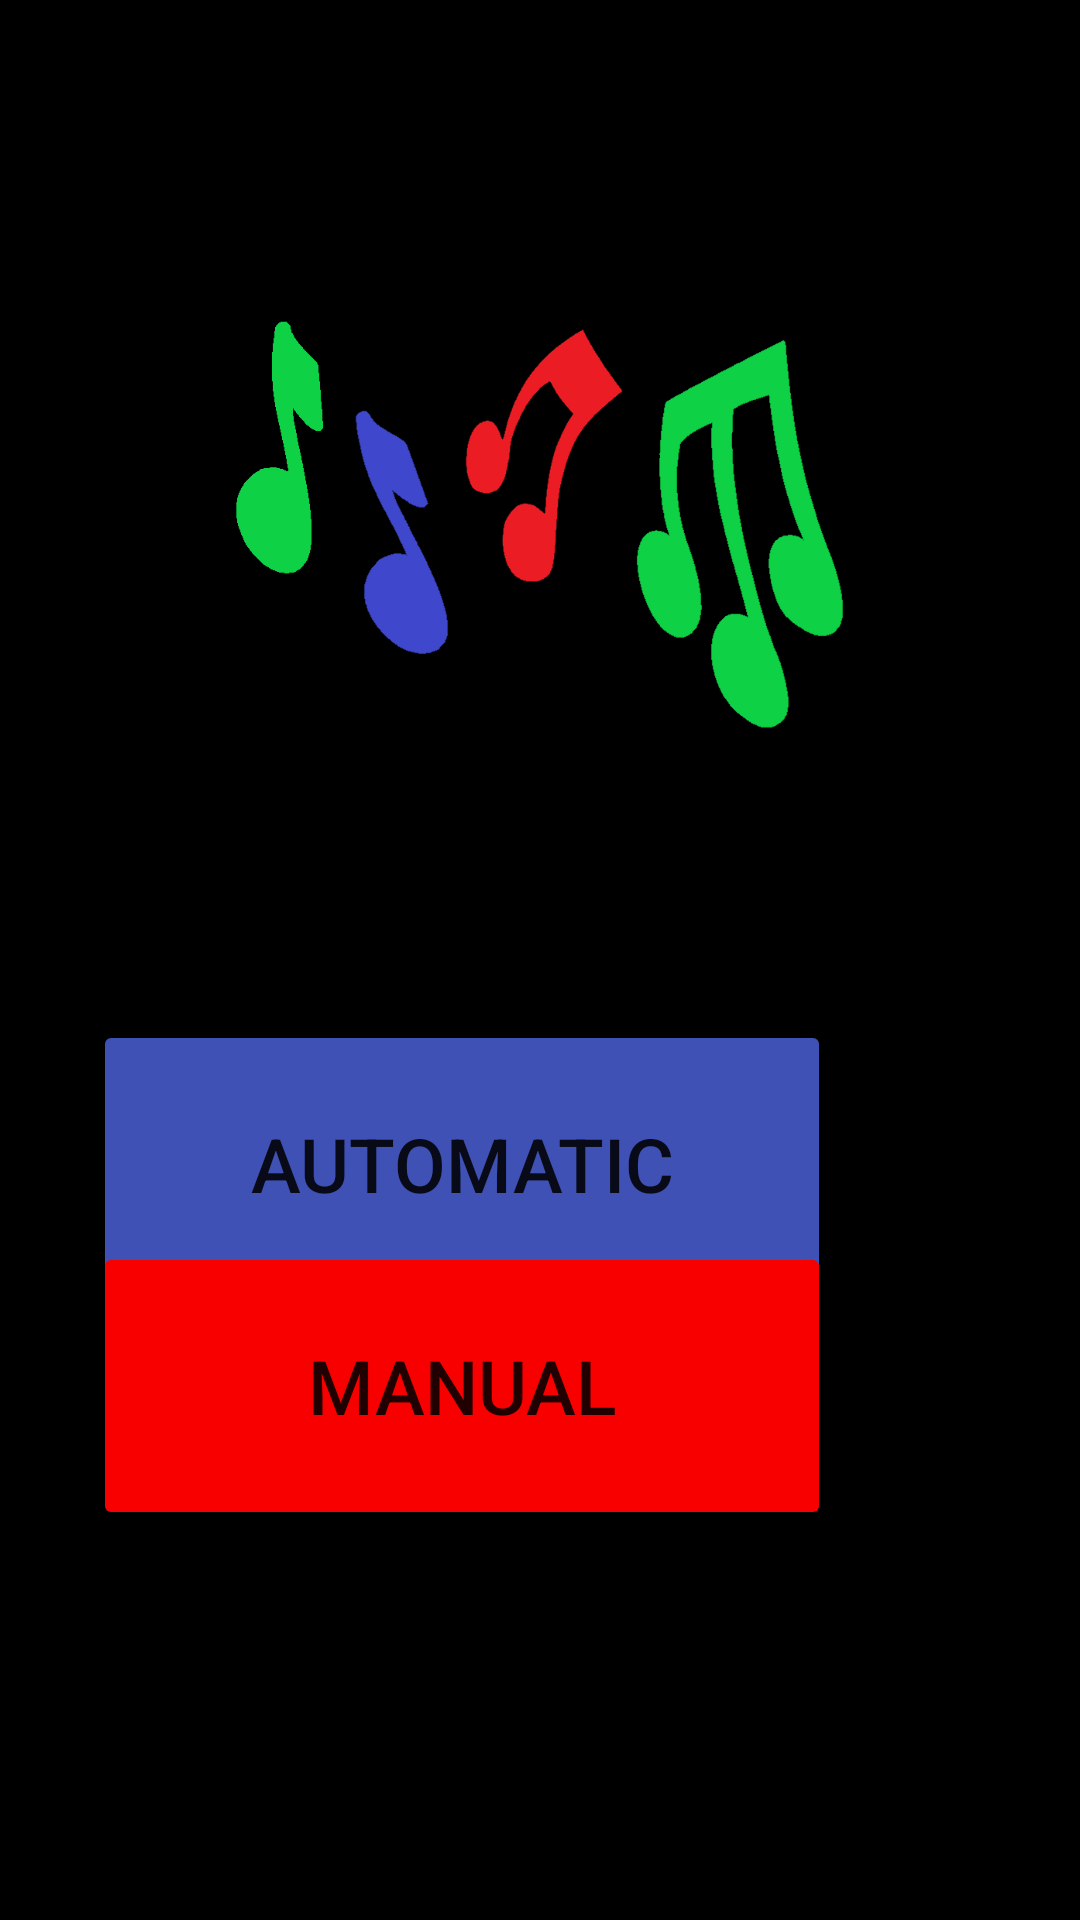

Write the Android layout XML for this screen, with the resource values it uses.
<!-- AndroidManifest.xml: application theme Theme.AudioHarmonizer -->
<!-- res/layout/activity_mode_of_operation.xml -->
<?xml version="1.0" encoding="utf-8"?>
<androidx.drawerlayout.widget.DrawerLayout
    xmlns:android="http://schemas.android.com/apk/res/android"
    xmlns:app="http://schemas.android.com/apk/res-auto"
    xmlns:tools="http://schemas.android.com/tools"
    android:layout_width="match_parent"
    android:layout_height="match_parent"
    android:background="@color/black"
    android:id="@+id/my_drawer_layout_modes_of_operation"
    tools:context=".ModeOfOperationActivity">

    <LinearLayout
        android:layout_width="match_parent"
        android:layout_height="match_parent"
        android:orientation="vertical"
        android:gravity="center_horizontal">


        <RelativeLayout
            android:id="@+id/progress_layout"
            android:layout_width="match_parent"
            android:layout_height="match_parent"
            android:backgroundTint="@color/black">


            <TextView
                android:id="@+id/battery_level_label"
                android:layout_width="wrap_content"
                android:layout_height="wrap_content"
                android:layout_alignParentTop="true"
                android:layout_alignParentEnd="true"
                android:layout_marginTop="0dp"
                android:layout_marginEnd="137dp"
                android:text="Battery Level: "
                android:textColorHint="#F4F0F0"
                android:textSize="20sp" />

            <ProgressBar
                android:id="@+id/simpleProgressBar"
                style="@style/Widget.AppCompat.ProgressBar.Horizontal"
                android:layout_width="fill_parent"
                android:layout_height="wrap_content"
                android:layout_alignParentTop="true"
                android:layout_alignParentEnd="true"
                android:layout_marginTop="28dp"
                android:layout_marginEnd="0dp"
                android:max="100"
                android:progress="@+id/progress" />


            <ImageView
                android:layout_width="fill_parent"
                android:layout_height="150dp"
                android:layout_alignParentEnd="true"
                android:layout_marginTop="100dp"
                android:layout_marginEnd="0dp"
                android:src="@drawable/music_note" />

            <Button
                android:id="@+id/automatic_button"
                android:layout_width="246dp"
                android:layout_height="96dp"
                android:layout_alignParentTop="true"
                android:layout_alignParentEnd="true"
                android:layout_marginTop="340dp"
                android:layout_marginEnd="83dp"
                android:backgroundTint="#3F51B5"
                android:text="Automatic"
                android:textSize="25sp" />

            <Button
                android:id="@+id/manual_button"
                android:layout_width="246dp"
                android:layout_height="96dp"
                android:layout_alignParentEnd="true"
                android:layout_alignParentBottom="true"
                android:layout_marginEnd="83dp"
                android:layout_marginBottom="130dp"
                android:text="Manual"
                android:backgroundTint="#F80000"
                android:textSize="25sp" />
        </RelativeLayout>
    </LinearLayout>

    <com.google.android.material.navigation.NavigationView
        android:layout_width="wrap_content"
        android:layout_height="match_parent"
        android:layout_gravity="start"
        android:id="@+id/navigationview_id_modes"
        app:menu="@menu/navigation_menu" />


</androidx.drawerlayout.widget.DrawerLayout>
<!-- resources referenced by this layout -->
<resources>
  <!-- drawable music_note: png bitmap (drawable, 15991 bytes) -->
  <style name="Theme.AudioHarmonizer" parent="Theme.MaterialComponents.DayNight.DarkActionBar">
          
          <item name="colorPrimary">@color/purple_500</item>
          <item name="colorPrimaryVariant">@color/purple_700</item>
          <item name="colorOnPrimary">@color/white</item>
          
          <item name="colorSecondary">@color/teal_200</item>
          <item name="colorSecondaryVariant">@color/teal_700</item>
          <item name="colorOnSecondary">@color/black</item>
          
          <item name="android:statusBarColor" tools:targetApi="l">?attr/colorPrimaryVariant</item>
          
      </style>
  <!-- not gathered from this repository: default colours our renderer supplied (Android Studio template values) -->
  <color name="purple_500">#FF6200EE</color>
  <color name="purple_700">#FF3700B3</color>
  <color name="teal_200">#FF03DAC5</color>
  <color name="teal_700">#FF018786</color>
  <color name="black">#FF000000</color>
  <color name="white">#FFFFFFFF</color>
</resources>
